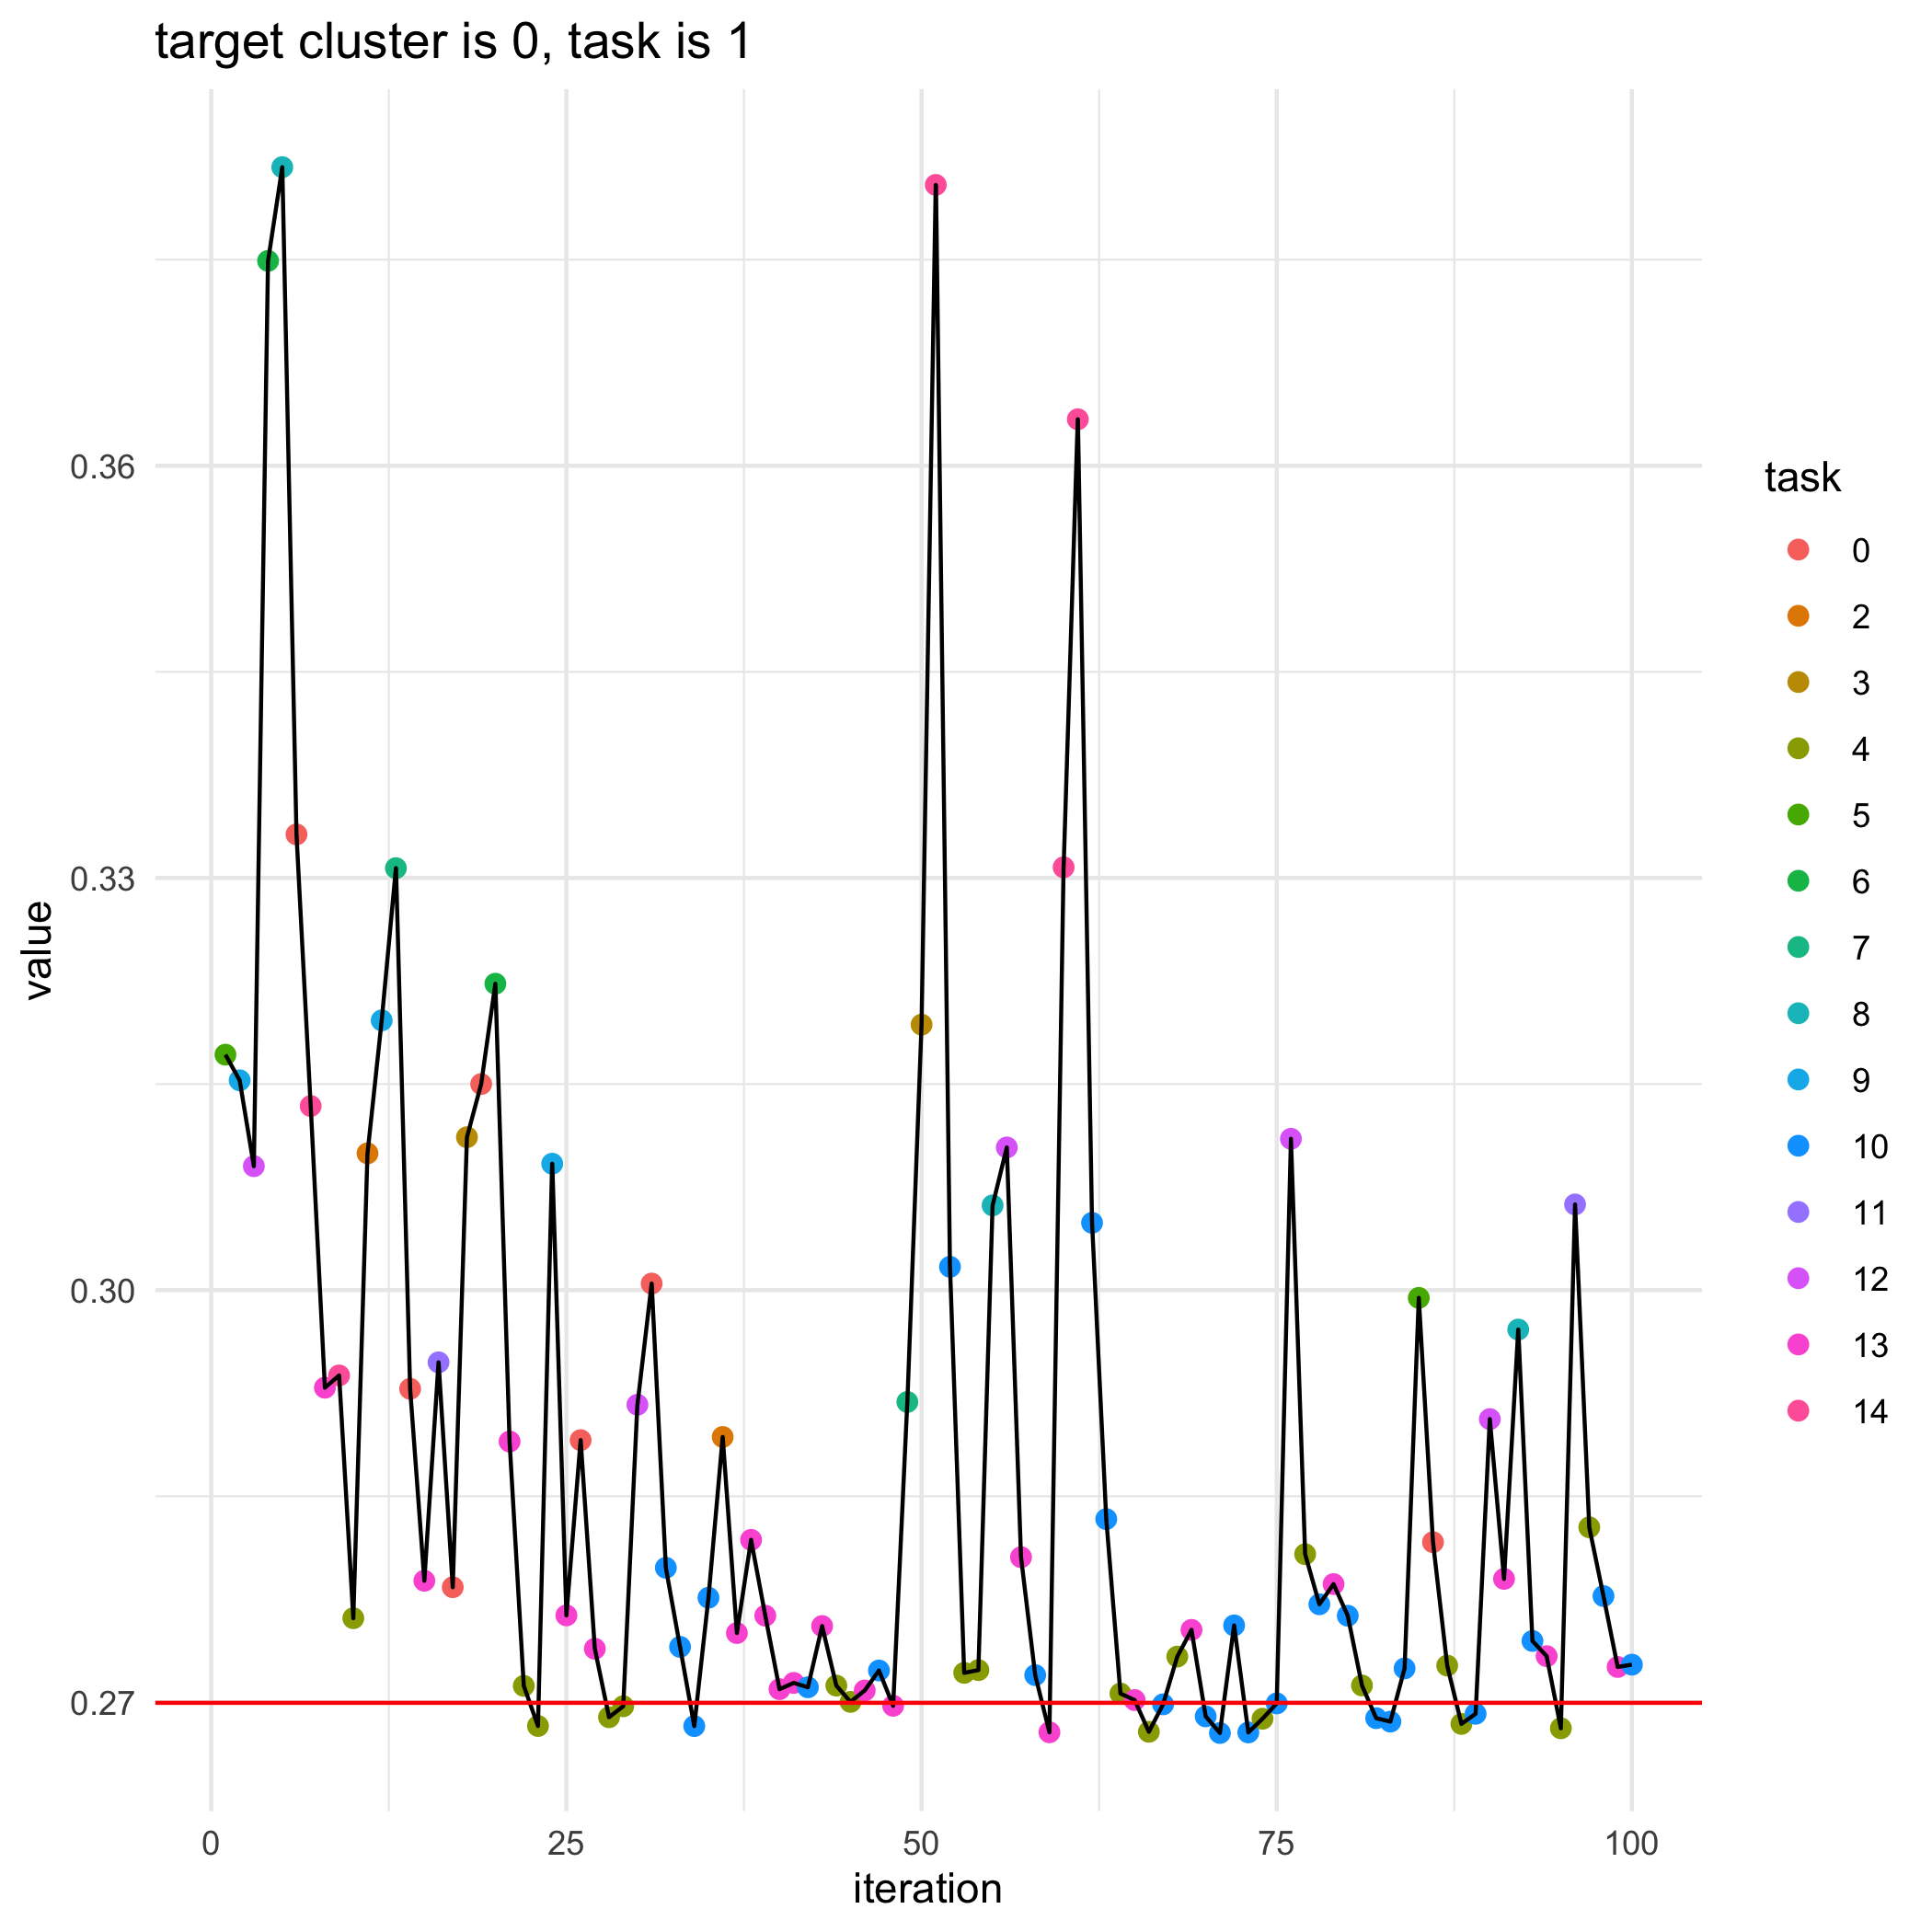

Values plotted in this chart, from the file beside it:
, losses, bandit_selects
0, 0.27, 
1, 0.3171, 5.0
2, 0.3153, 9.0
3, 0.309, 12.0
4, 0.3749, 6.0
5, 0.3817, 8.0
6, 0.3332, 0.0
7, 0.3134, 14.0
8, 0.2929, 13.0
9, 0.2938, 14.0
10, 0.2761, 4.0
11, 0.31, 2.0
12, 0.3196, 9.0
13, 0.3307, 7.0
14, 0.2928, 0.0
15, 0.2789, 13.0
16, 0.2947, 11.0
17, 0.2784, 0.0
18, 0.3111, 3.0
19, 0.315, 0.0
20, 0.3223, 6.0
21, 0.289, 13.0
22, 0.2712, 4.0
23, 0.2683, 4.0
24, 0.3092, 9.0
25, 0.2763, 13.0
26, 0.2891, 0.0
27, 0.2739, 13.0
28, 0.2689, 4.0
29, 0.2697, 4.0
30, 0.2917, 12.0
31, 0.3005, 0.0
32, 0.2798, 10.0
33, 0.274, 10.0
34, 0.2683, 10.0
35, 0.2776, 10.0
36, 0.2893, 2.0
37, 0.275, 13.0
38, 0.2818, 13.0
39, 0.2763, 13.0
40, 0.271, 13.0
41, 0.2714, 13.0
42, 0.2711, 10.0
43, 0.2756, 13.0
44, 0.2712, 4.0
45, 0.27, 4.0
46, 0.2709, 13.0
47, 0.2723, 10.0
48, 0.2698, 13.0
49, 0.2919, 7.0
50, 0.3193, 3.0
51, 0.3804, 14.0
52, 0.3017, 10.0
53, 0.2721, 4.0
54, 0.2723, 4.0
55, 0.3062, 8.0
56, 0.3104, 12.0
57, 0.2806, 13.0
58, 0.272, 10.0
59, 0.2678, 13.0
... 41 more rows
